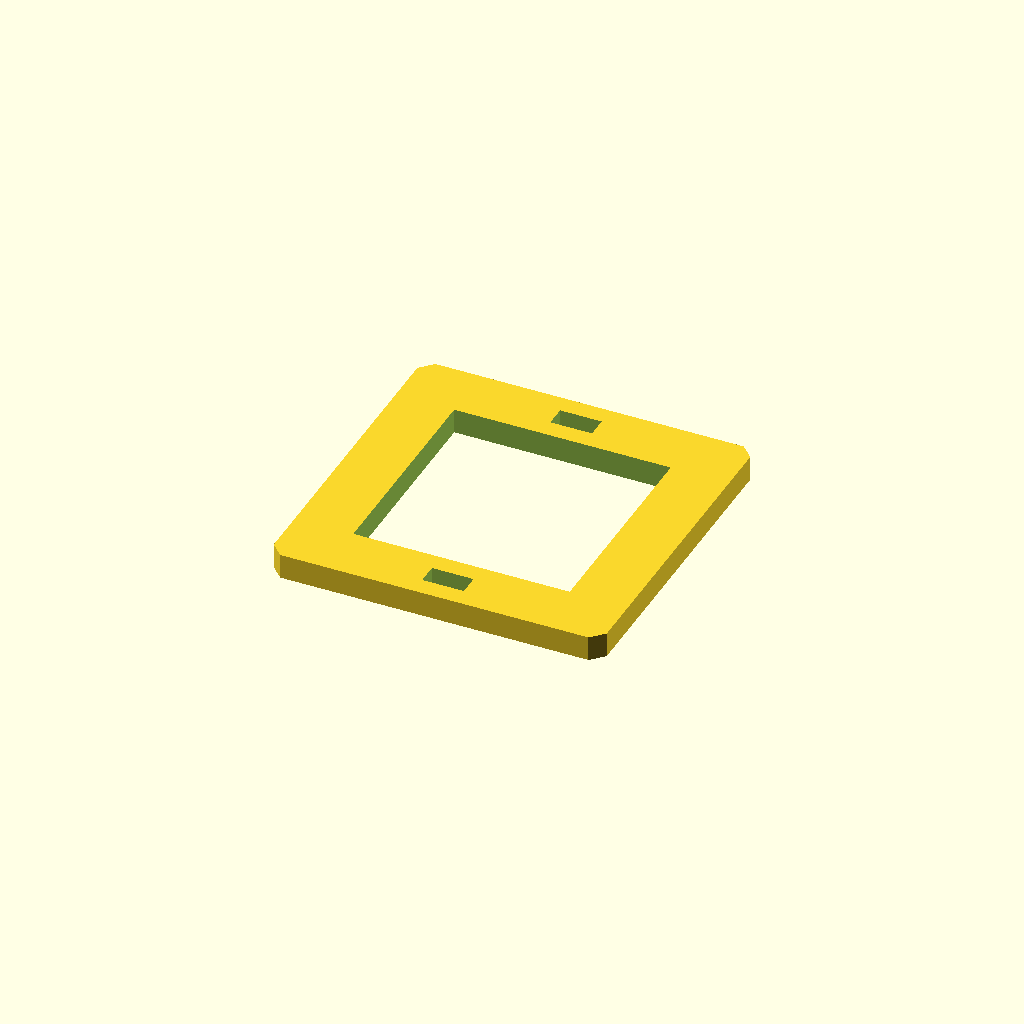
Cell 1: the model at its default parameters.
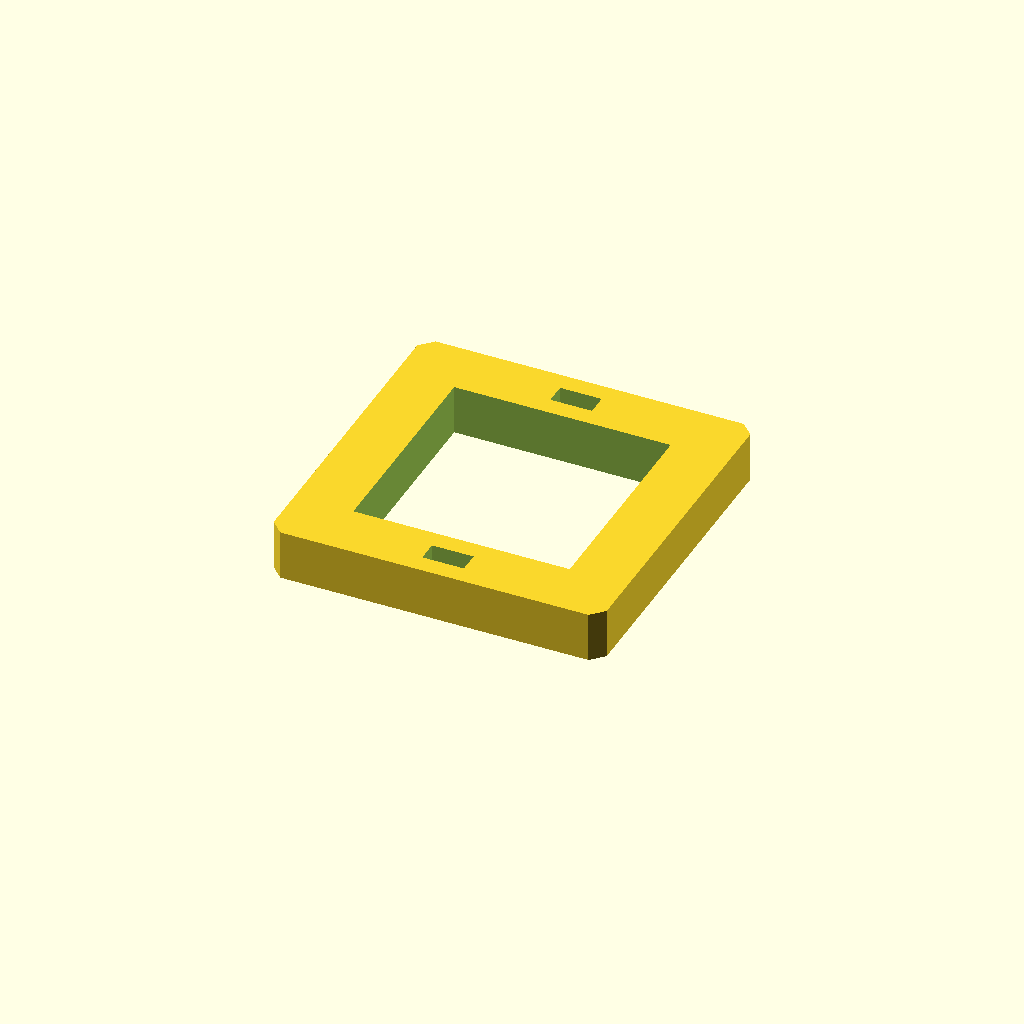
Cell 2: plate_t = 12 (everything else at default).
All cells are drawn from one camera (rotation 55°, 0°, 25°, orthographic, colour scheme Cornfield), so only the parameter changes between them.
OpenSCAD source file optional_data/data/sketch3/frameplates/part_0209.scad:
$fn = 32;

// ----------------------------------------------------------------------
// Frame plate: 80 x 80 frame, 14 mm rails
// ----------------------------------------------------------------------

// --- parameters (mm) ---
plate_l = 80;             // plate length, X
plate_w = 80;             // plate width, Y
plate_t = 6;              // plate thickness, Z (extrusion height)
corner_c = 3;             // corner chamfer
frame_bar = 14;           // frame rail width
slot_l = 10;              // adjustment slot length
slot_w = 5;               // adjustment slot width

win_l = plate_l - 2 * frame_bar;  // window length
win_w = plate_w - 2 * frame_bar;  // window width

profile = [[3, 0], [77, 0], [80, 3], [80, 77], [77, 80], [3, 80], [0, 77], [0, 3]];  // primary outline, 8 points, counter clockwise
void_1 = [[14, 14], [66, 14], [66, 66], [14, 66]];  // the window, 4 points
void_2 = [[35, 4.5], [45, 4.5], [45, 9.5], [35, 9.5]];  // adjustment slot, 4 points
void_3 = [[35, 70.5], [45, 70.5], [45, 75.5], [35, 75.5]];  // adjustment slot, 4 points

// --- the one profile operation ---
difference() {
  linear_extrude(height = plate_t) polygon(points = profile);
  translate([0, 0, -1])
    linear_extrude(height = plate_t + 2) polygon(points = void_1);
  translate([0, 0, -1])
    linear_extrude(height = plate_t + 2) polygon(points = void_2);
  translate([0, 0, -1])
    linear_extrude(height = plate_t + 2) polygon(points = void_3);
}
Parameter table extracted from the source (name, type, default, range or options):
plate_l: number, default 80
plate_w: number, default 80
plate_t: number, default 6
corner_c: number, default 3
frame_bar: number, default 14
slot_l: number, default 10
slot_w: number, default 5
